Run: headless pygame with SDL's dummy video driver; simulated clock (each Clock.tick advances the game by its frame time, no real sleeping); random seed 0; keys injected as events and as key.get_pressed() state; no mouse input.
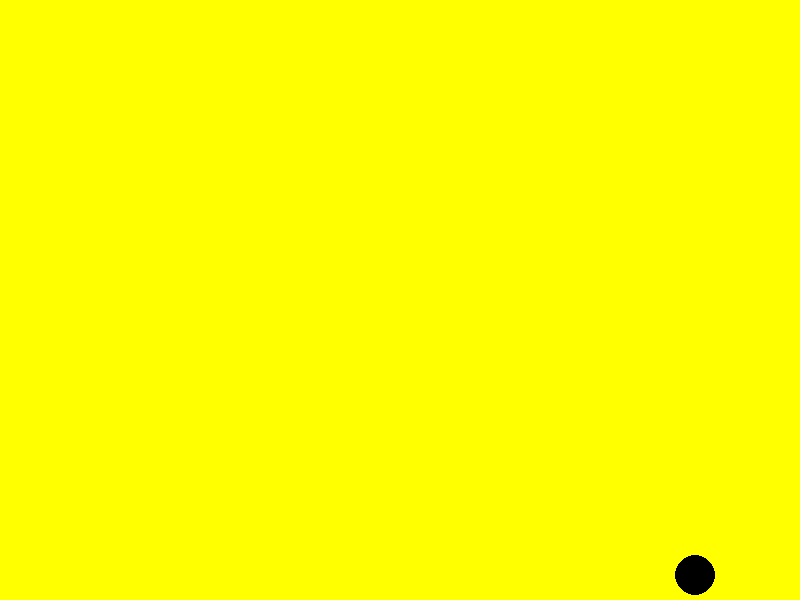
Frame 1 of 4 · flips 1–60 · no input
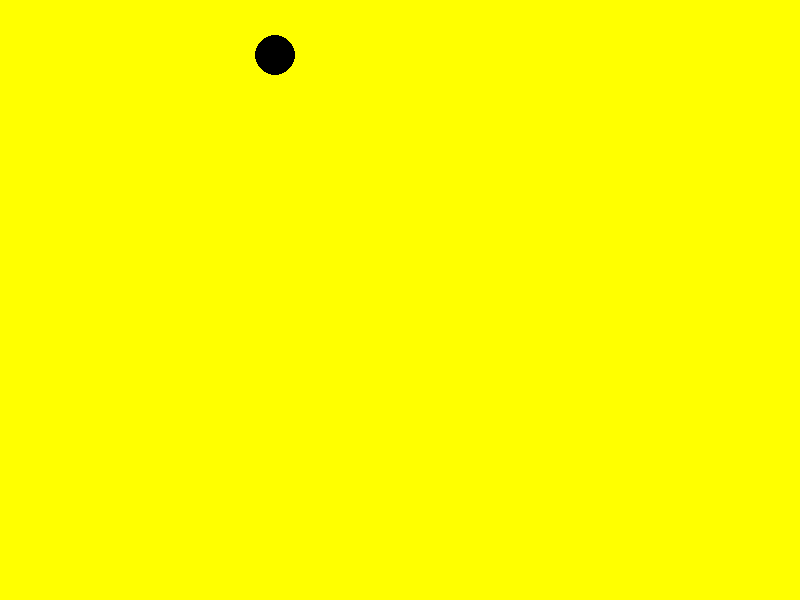
Frame 2 of 4 · flips 61–180 · tapped SPACE, RETURN · held RIGHT (→), D
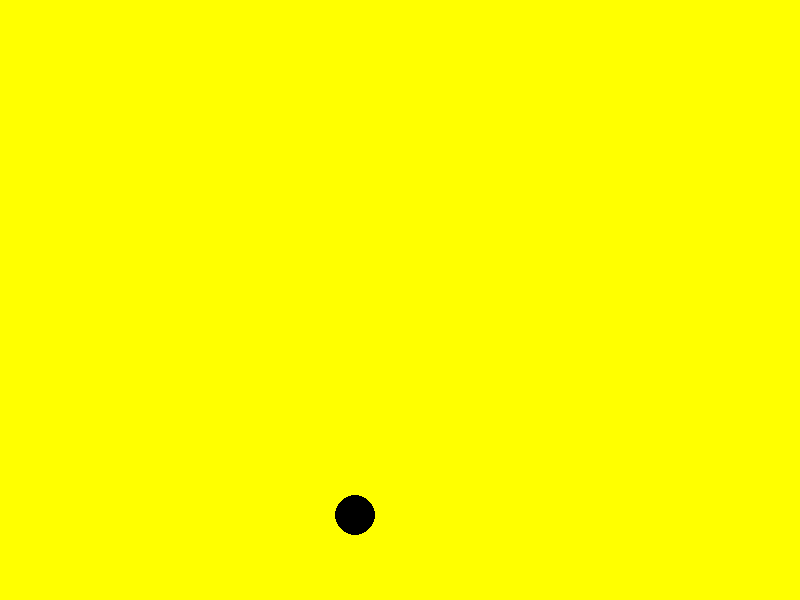
Frame 3 of 4 · flips 181–300 · held DOWN (↓), S
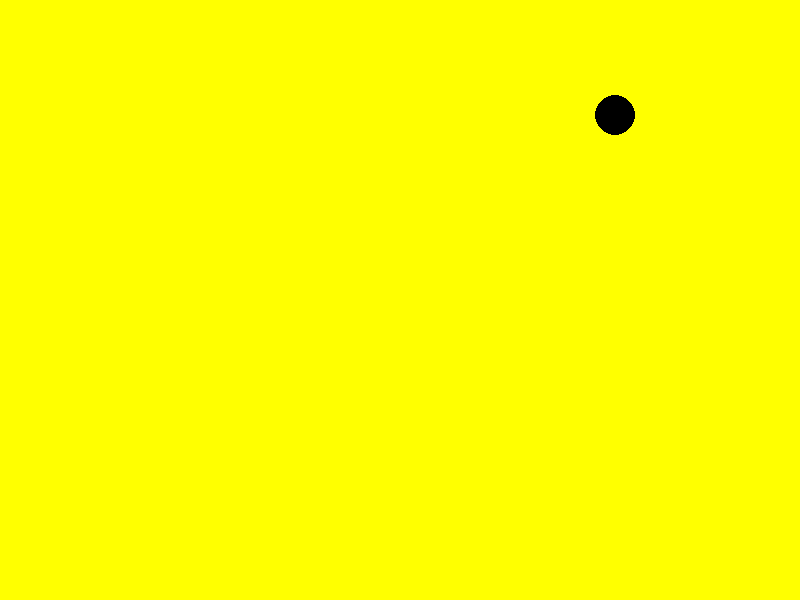
Frame 4 of 4 · flips 301–420 · held LEFT (←), A, UP (↑), W

The pygame program that drew these frames:

import pygame
pygame.init()
screen = pygame.display.set_mode((800, 600))
clock = pygame.time.Clock()
running = True
dt = 0
ball_position = pygame.Vector2(screen.get_width()/2, screen.get_height()/2)
speed_x = speed_y = 5
ball_radius = 20
while running:
  for event in pygame.event.get():
    if event.type == pygame.QUIT:
      running = False
    """ if event.type == pygame.KEYDOWN:
      if event.key == pygame.K_a:
        ball_position.x -= speed
      if event.key == pygame.K_d:
        ball_position.x += speed
      if event.key == pygame.K_w:
        ball_position.y -= speed
      if event.key == pygame.K_s:
        ball_position.y += speed """
  screen.fill("yellow")
  pygame.draw.circle(screen, "black", ball_position, ball_radius)
  keys = pygame.key.get_pressed()
  if (ball_position.x + ball_radius) > screen.get_width() or ball_position.x < ball_radius:
    speed_x *= -1
  if (ball_position.y + ball_radius) > screen.get_height() or ball_position.y < ball_radius:
    speed_y *= -1
  ball_position.x += speed_x
  ball_position.y += speed_y
  """ if keys[pygame.K_a]:
    ball_position.x -= speed_x
  if keys[pygame.K_d]:
    ball_position.x += speed_x
  if keys[pygame.K_w]:
    ball_position.y += speed_y
  if keys[pygame.K_s]:
    ball_position.y -= speed_y """
  pygame.display.flip()
  clock.tick(60)
pygame.quit()
